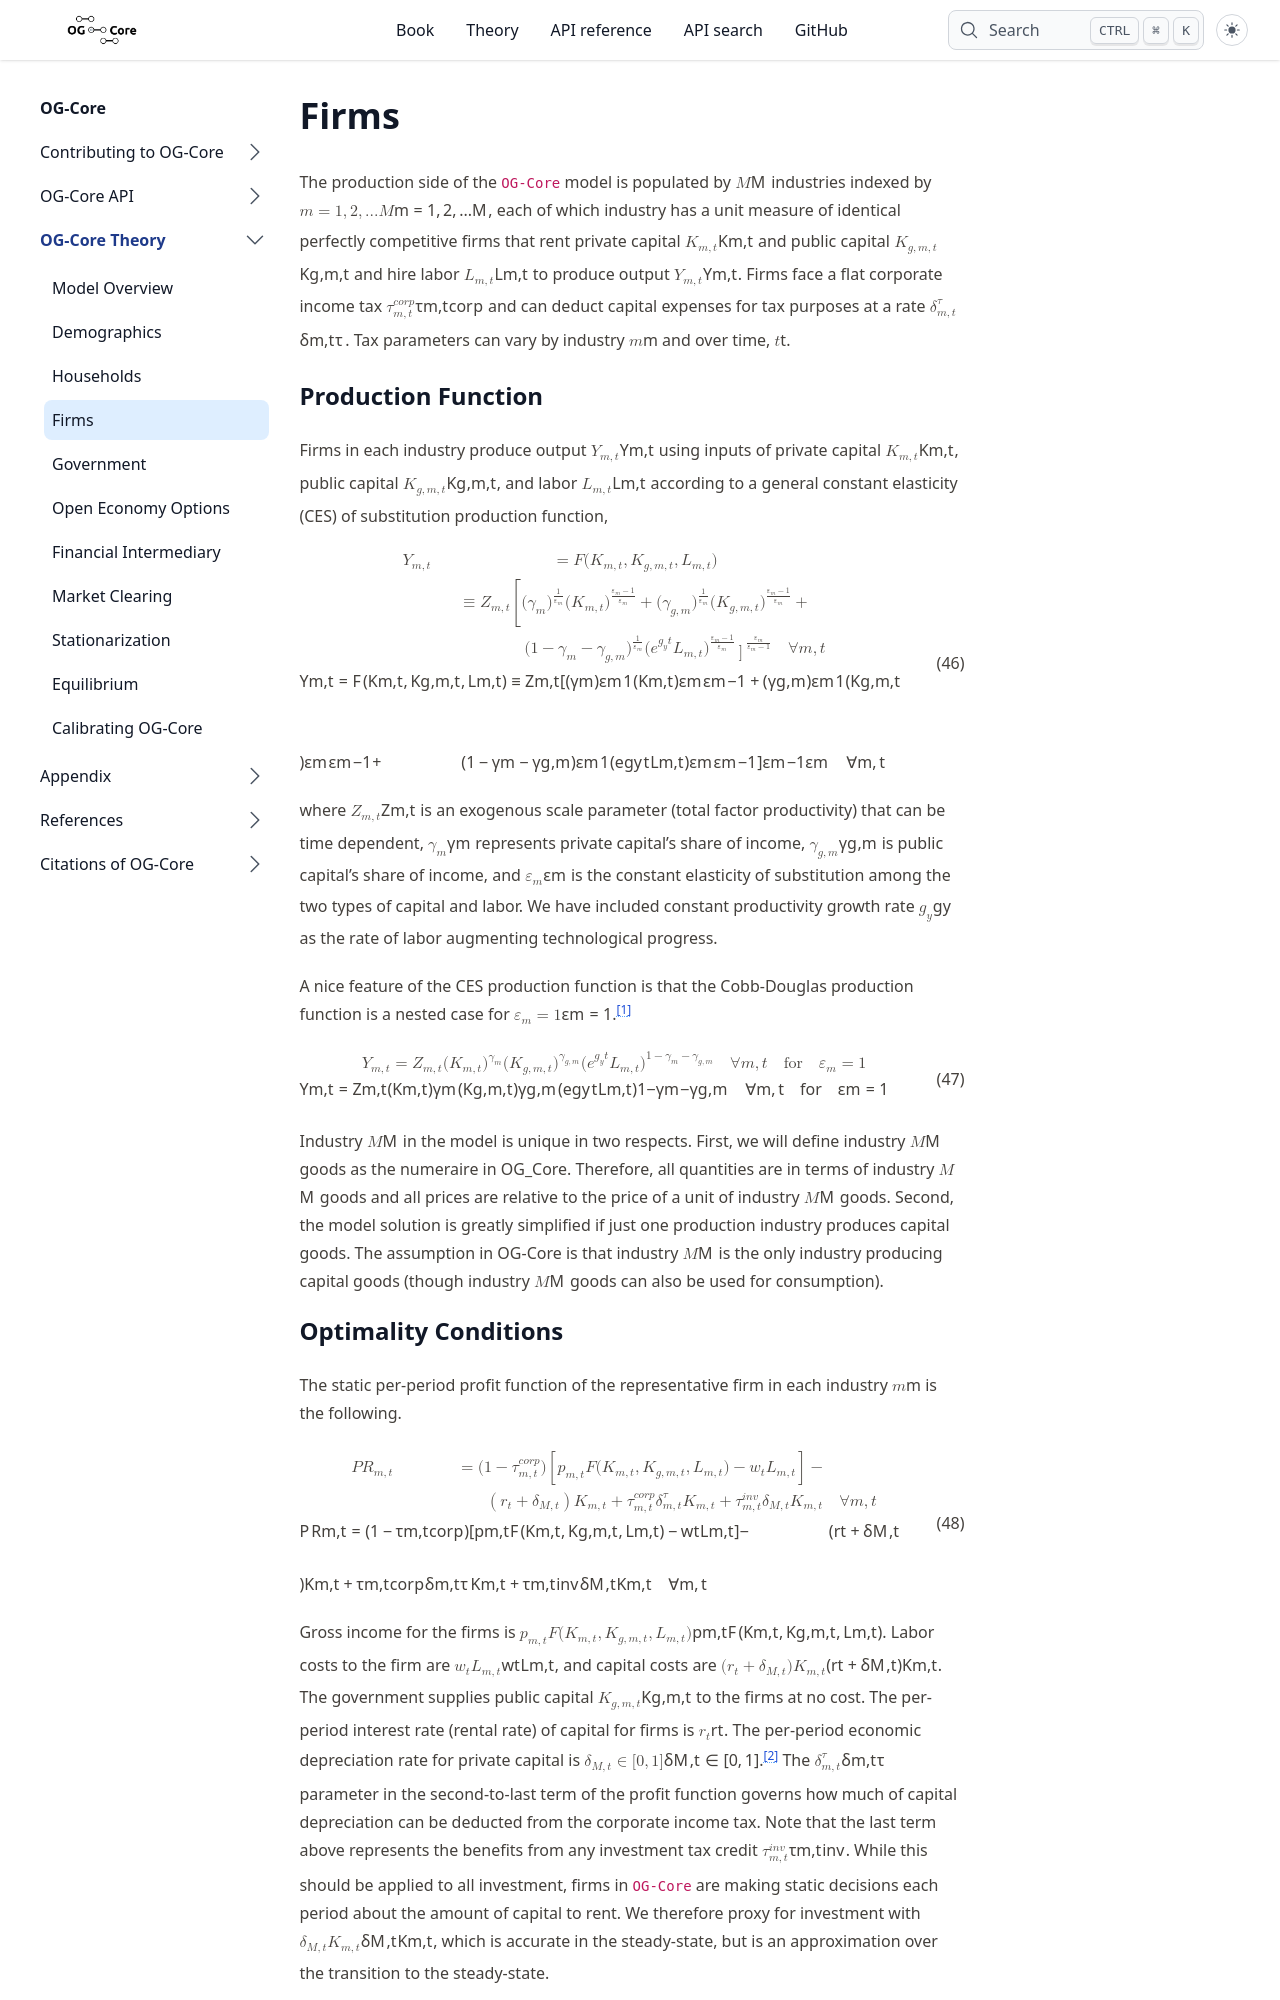

repository: PSLmodels/OG-Core · page: content/theory/firms/index.html · generator: sphinx

(Chap_Firms)=
# Firms

The production side of the `OG-Core` model is populated by $M$ industries indexed by $m=1,2,...M$, each of which industry has a unit measure of identical perfectly competitive firms that rent private capital $K_{m,t}$ and public capital $K_{g,m,t}$ and hire labor $L_{m,t}$ to produce output $Y_{m,t}$. Firms face a flat corporate income tax $\tau^{corp}_{m,t}$ and can deduct capital expenses for tax purposes at a rate $\delta^\tau_{m,t}$. Tax parameters can vary by industry $m$ and over time, $t$.

(EqFirmsProdFunc)=
## Production Function

  Firms in each industry produce output $Y_{m,t}$ using inputs of private capital $K_{m,t}$, public capital $K_{g,m,t}$, and labor $L_{m,t}$ according to a general constant elasticity (CES) of substitution production function,

  ```{math}
  :label: EqFirmsCESprodfun
    \begin{split}
      Y_{m,t} &= F(K_{m,t}, K_{g,m,t}, L_{m,t}) \\
      &\equiv Z_{m,t}\biggl[(\gamma_m)^\frac{1}{\varepsilon_m}(K_{m,t})^\frac{\varepsilon_m-1}{\varepsilon_m} + (\gamma_{g,m})^\frac{1}{\varepsilon_m}(K_{g,m,t})^\frac{\varepsilon_m-1}{\varepsilon_m} + \\
      &\quad\quad\quad\quad\quad(1-\gamma_m-\gamma_{g,m})^\frac{1}{\varepsilon_m}(e^{g_y t}L_{m,t})^\frac{\varepsilon_m-1}{\varepsilon_m}\biggr]^\frac{\varepsilon_m}{\varepsilon_m-1} \quad\forall m,t
    \end{split}
  ```

  where $Z_{m,t}$ is an exogenous scale parameter (total factor productivity) that can be time dependent, $\gamma_m$ represents private capital's share of income, $\gamma_{g,m}$ is public capital's share of income, and $\varepsilon_m$ is the constant elasticity of substitution among the two types of capital and labor. We have included constant productivity growth rate $g_y$ as the rate of labor augmenting technological progress.

  A nice feature of the CES production function is that the Cobb-Douglas production function is a nested case for $\varepsilon_m=1$.[^Kg0_case]

  ```{math}
  :label: EqFirmsCDprodfun
    Y_{m,t} = Z_{m,t} (K_{m,t})^{\gamma_m} (K_{g,m,t})^{\gamma_{g,m}}(e^{g_y t}L_{m,t})^{1-\gamma_m-\gamma_{g,m}} \quad\forall m,t \quad\text{for}\quad \varepsilon_m=1
  ```

Industry $M$ in the model is unique in two respects.  First, we will define industry $M$ goods as the numeraire in OG_Core.  Therefore, all quantities are in terms of industry $M$ goods and all prices are relative to the price of a unit of industry $M$ goods.  Second, the model solution is greatly simplified if just one production industry produces capital goods.  The assumption in OG-Core is that industry $M$ is the only industry producing capital goods (though industry $M$ goods can also be used for consumption).

(EqFirmsFOC)=
